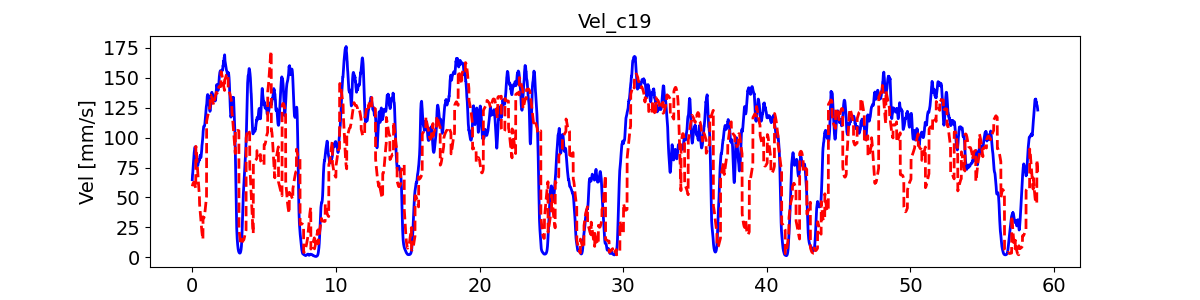

Source data for this figure (header and first rows):
, pred_vel, pred_vel_x, pred_vel_y, label_vel, label_vel_x, label_vel_y
0, 59.35, -26.49, -40.02, 64.82, -14.33, -61.74
1, 59.84, -26.62, -40.21, 67.19, -14.01, -64.36
2, 60.23, -26.69, -40.39, 68.73, -13.39, -66.16
3, 60.69, -26.8, -40.37, 69.48, -12.46, -67.19
4, 61.03, -26.87, -40.51, 70.49, -11.5, -68.45
5, 61.37, -26.91, -40.53, 71.78, -10.49, -69.97
6, 61.62, -26.86, -40.71, 73.4, -9.399, -71.81
7, 61.88, -26.84, -40.8, 74.66, -8.266, -73.27
8, 62.03, -26.73, -40.99, 75.6, -7.058, -74.39
9, 62.26, -26.67, -40.9, 77.08, -6.039, -76.01
10, 62.47, -26.59, -40.8, 79.14, -5.176, -78.18
11, 62.61, -26.47, -40.58, 80.76, -4.496, -79.88
12, 62.69, -26.38, -40.24, 81.98, -3.976, -81.15
13, 62.66, -26.23, -39.79, 82.84, -3.602, -82.04
14, 62.55, -26.09, -39.24, 84.22, -3.436, -83.42
15, 62.53, -26.01, -38.52, 86.16, -3.473, -85.35
16, 62.41, -25.89, -37.88, 87.52, -3.813, -86.68
17, 62.21, -25.78, -37.2, 88.33, -4.467, -87.44
18, 61.94, -25.7, -36.42, 88.63, -5.455, -87.66
19, 61.65, -25.68, -35.66, 89.28, -6.656, -88.21
20, 61.26, -25.63, -34.84, 90.32, -8.107, -89.11
21, 60.89, -25.62, -34.03, 91.17, -9.655, -89.8
22, 60.44, -25.62, -33.22, 91.86, -11.34, -90.29
23, 59.98, -25.61, -32.45, 92.12, -12.98, -90.33
24, 59.52, -25.57, -31.73, 91.95, -14.6, -89.91
25, 59.02, -25.51, -31, 91.36, -16.26, -89.02
26, 58.62, -25.48, -30.36, 90.59, -17.79, -87.96
27, 58.27, -25.46, -29.76, 89.63, -19.24, -86.7
28, 57.91, -25.49, -29.2, 88.61, -20.52, -85.39
29, 57.6, -25.39, -28.8, 87.5, -21.67, -84
30, 92.68, -15.2, -86.91, 86.28, -22.72, -82.49
31, 91.79, -14.98, -86.16, 85.13, -23.52, -81.12
32, 90.76, -14.7, -85.24, 84.02, -24.1, -79.85
33, 89.56, -14.38, -84.16, 82.97, -24.53, -78.67
34, 88.29, -14.08, -83.02, 81.96, -24.83, -77.56
35, 86.95, -13.68, -82.06, 81.09, -24.94, -76.66
36, 85.58, -13.24, -80.83, 80.34, -24.87, -75.93
37, 84.13, -12.78, -79.42, 79.68, -24.62, -75.36
38, 82.61, -12.22, -78.07, 79.01, -24.39, -74.77
39, 81.09, -11.64, -76.57, 78.32, -24.17, -74.13
40, 79.6, -11.02, -75.03, 77.75, -24.13, -73.55
41, 78.04, -10.39, -73.41, 77.29, -24.28, -73.03
42, 76.46, -9.762, -71.78, 76.92, -24.62, -72.54
43, 74.83, -9.122, -70.1, 76.69, -25.18, -72.11
44, 73.19, -8.583, -68.31, 76.59, -25.96, -71.74
45, 71.66, -8.02, -66.59, 76.57, -26.73, -71.45
46, 70.1, -7.491, -64.93, 76.64, -27.49, -71.26
47, 68.54, -7.019, -63.29, 77.05, -28.31, -71.4
48, 66.99, -6.568, -61.64, 77.83, -29.22, -71.9
49, 65.49, -6.234, -59.98, 78.99, -30.24, -72.76
50, 63.98, -5.906, -58.37, 79.58, -30.88, -73.14
51, 62.49, -5.662, -56.82, 79.59, -31.18, -73.05
52, 61.05, -5.445, -55.36, 79.84, -31.53, -73.19
53, 59.67, -5.269, -53.92, 80.32, -31.93, -73.55
54, 58.32, -5.08, -52.53, 81.05, -32.41, -74.15
55, 57.05, -4.932, -51.22, 81.17, -32.51, -74.24
56, 55.89, -4.819, -50.04, 80.68, -32.22, -73.85
57, 54.83, -4.73, -49, 80.69, -32.09, -73.93
58, 53.9, -4.639, -48, 81.2, -32.11, -74.48
59, 53.06, -4.547, -47, 81.53, -32, -74.88
... 6,998 more rows
